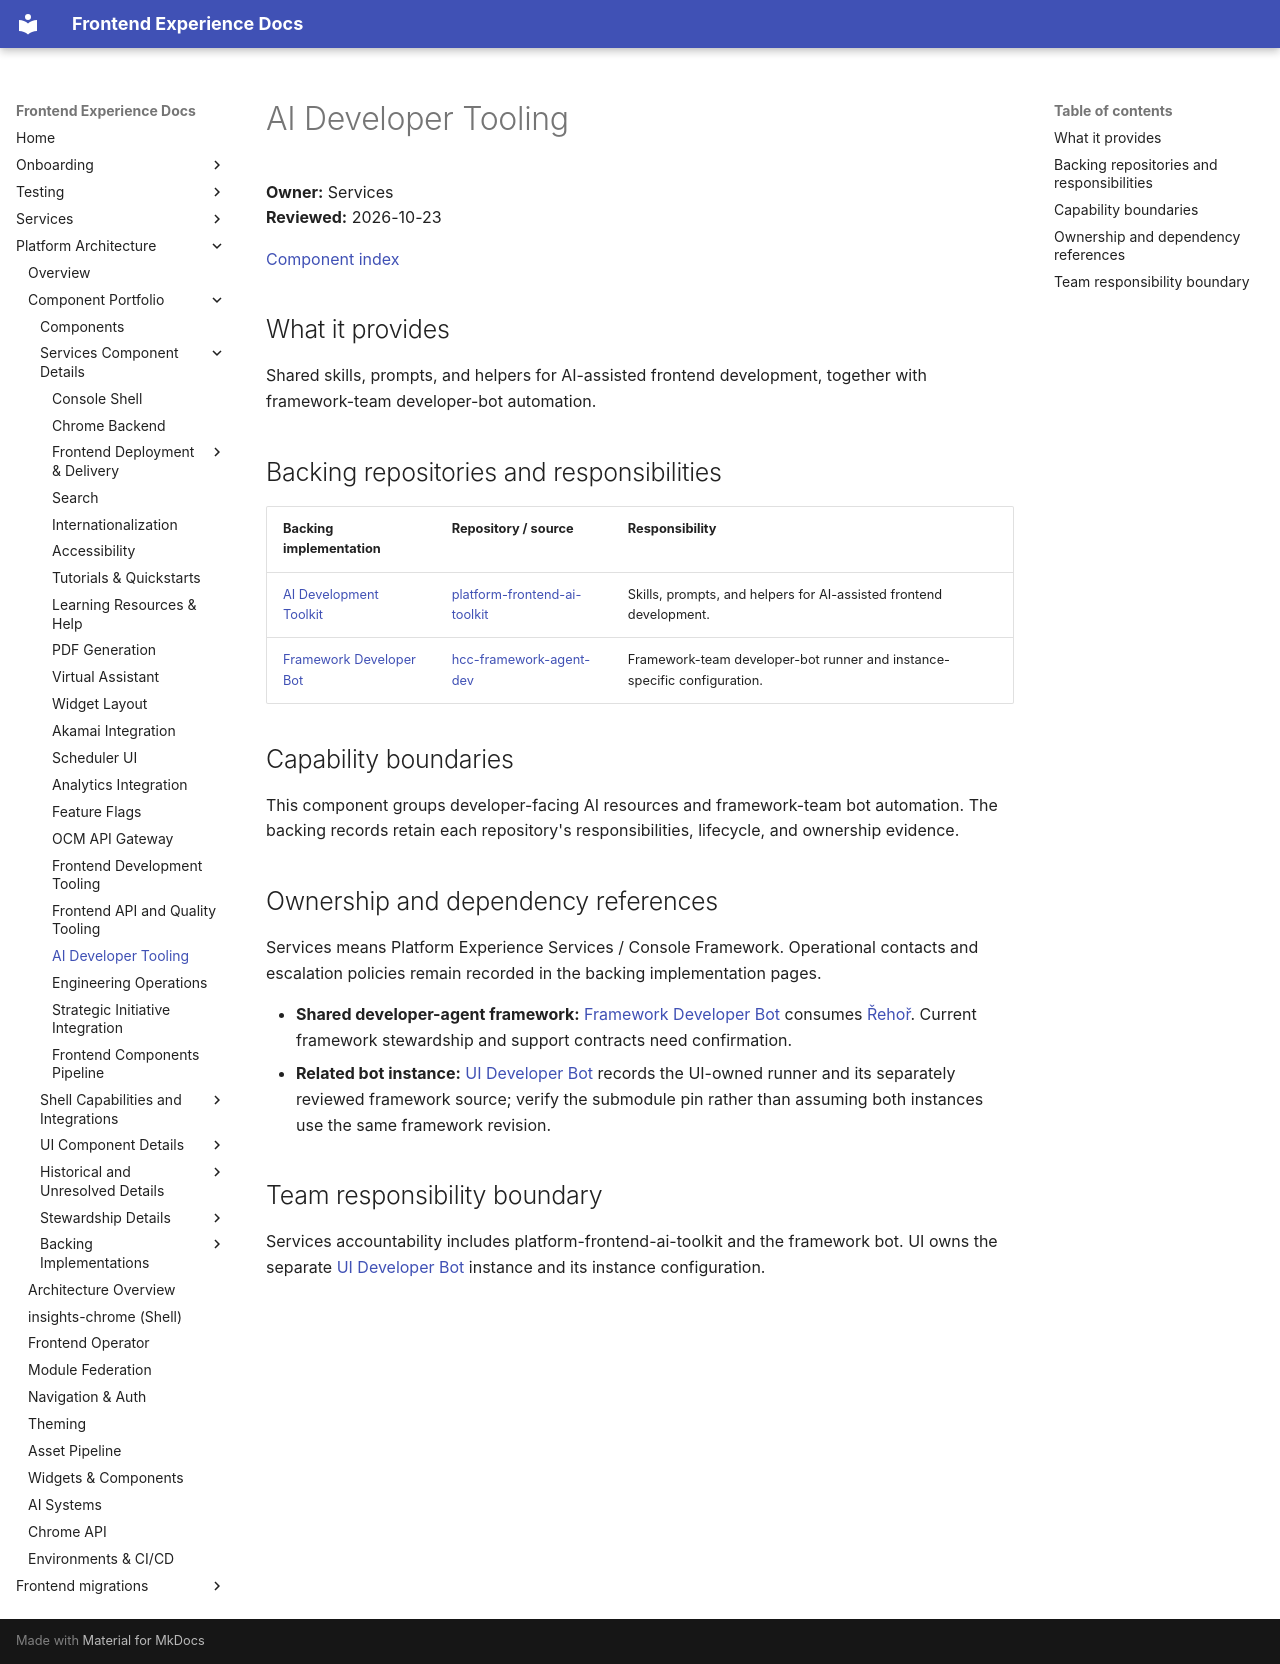

repository: RedHatInsights/frontend-experience-docs · page: platform/components/ai-developer-tooling/index.html · generator: mkdocs

# AI Developer Tooling

**Owner:** Services  
**Reviewed:** 2026-10-23

[Component index](../component-catalog.md)

## What it provides

Shared skills, prompts, and helpers for AI-assisted frontend development, together with framework-team developer-bot automation.

## Backing repositories and responsibilities

| Backing implementation | Repository / source | Responsibility |
|------------------------|---------------------|----------------|
| [AI Development Toolkit](platform-frontend-ai-toolkit.md) | [platform-frontend-ai-toolkit](https://github.com/RedHatInsights/platform-frontend-ai-toolkit) | Skills, prompts, and helpers for AI-assisted frontend development. |
| [Framework Developer Bot](hcc-framework-agent-dev.md) | [hcc-framework-agent-dev](https://github.com/RedHatInsights/hcc-framework-agent-dev) | Framework-team developer-bot runner and instance-specific configuration. |

## Capability boundaries

This component groups developer-facing AI resources and framework-team bot automation. The backing records retain each repository's responsibilities, lifecycle, and ownership evidence.

## Ownership and dependency references

Services means Platform Experience Services / Console Framework. Operational contacts and escalation policies remain recorded in the backing implementation pages.

- **Shared developer-agent framework:** [Framework Developer Bot](hcc-framework-agent-dev.md) consumes [Řehoř](https://github.com/OpenShift-Fleet/rehor). Current framework stewardship and support contracts need confirmation.
- **Related bot instance:** [UI Developer Bot](hcc-ui-agent-dev.md) records the UI-owned runner and its separately reviewed framework source; verify the submodule pin rather than assuming both instances use the same framework revision.

## Team responsibility boundary

Services accountability includes platform-frontend-ai-toolkit and the framework bot. UI owns the separate [UI Developer Bot](hcc-ui-agent-dev.md) instance and its instance configuration.
